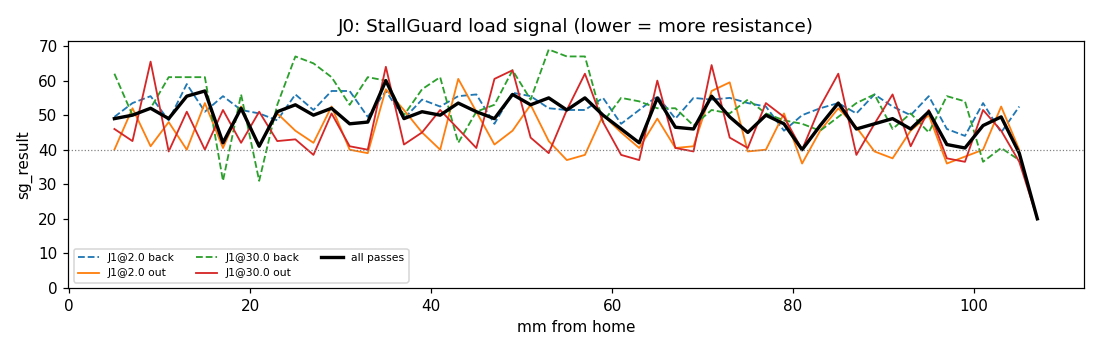

The file beside this chart, header and first rows:
finger, joint, other_joint, other_mm, dir, t, mm, sps, cruise, sg, stall
0, 0, 1, 2.0, out, 0.000, 2.000, 0, 0, 0, 1
0, 0, 1, 2.0, out, 0.045, 2.002, -156, 0, 0, 1
0, 0, 1, 2.0, out, 0.090, 2.010, -554, 0, 0, 1
0, 0, 1, 2.0, out, 0.134, 2.022, -888, 0, 0, 1
0, 0, 1, 2.0, out, 0.178, 2.039, -1253, 0, 0, 1
0, 0, 1, 2.0, out, 0.222, 2.061, -1620, 0, 0, 1
0, 0, 1, 2.0, out, 0.266, 2.088, -1953, 0, 0, 1
0, 0, 1, 2.0, out, 0.310, 2.119, -2302, 0, 0, 1
0, 0, 1, 2.0, out, 0.355, 2.157, -2685, 0, 0, 1
0, 0, 1, 2.0, out, 0.400, 2.200, -3025, 0, 0, 1
0, 0, 1, 2.0, out, 0.445, 2.247, -3384, 0, 0, 1
0, 0, 1, 2.0, out, 0.490, 2.300, -3744, 0, 0, 1
0, 0, 1, 2.0, out, 0.536, 2.358, -4117, 0, 3, 0
0, 0, 1, 2.0, out, 0.581, 2.420, -4480, 0, 0, 1
0, 0, 1, 2.0, out, 0.626, 2.488, -4842, 0, 0, 1
0, 0, 1, 2.0, out, 0.671, 2.562, -5204, 0, 45, 0
0, 0, 1, 2.0, out, 0.716, 2.639, -5542, 0, 0, 1
0, 0, 1, 2.0, out, 0.760, 2.720, -5919, 0, 0, 1
0, 0, 1, 2.0, out, 0.804, 2.806, -6266, 0, 0, 1
0, 0, 1, 2.0, out, 0.848, 2.896, -6615, 0, 0, 1
0, 0, 1, 2.0, out, 0.892, 2.992, -6976, 0, 40, 0
0, 0, 1, 2.0, out, 0.937, 3.095, -7339, 0, 5, 0
0, 0, 1, 2.0, out, 0.983, 3.204, -7700, 0, 23, 0
0, 0, 1, 2.0, out, 1.028, 3.317, -8022, 0, 45, 0
0, 0, 1, 2.0, out, 1.073, 3.436, -8418, 0, 65, 0
0, 0, 1, 2.0, out, 1.119, 3.559, -8777, 0, 64, 0
0, 0, 1, 2.0, out, 1.163, 3.684, -9101, 0, 29, 0
0, 0, 1, 2.0, out, 1.207, 3.813, -9502, 0, 27, 0
0, 0, 1, 2.0, out, 1.250, 3.947, -9811, 0, 35, 0
0, 0, 1, 2.0, out, 1.295, 4.087, -10165, 0, 38, 0
0, 0, 1, 2.0, out, 1.340, 4.236, -10538, 1, 34, 0
0, 0, 1, 2.0, out, 1.385, 4.389, -10884, 1, 64, 0
0, 0, 1, 2.0, out, 1.431, 4.548, -11230, 1, 61, 0
0, 0, 1, 2.0, out, 1.476, 4.712, -11591, 1, 43, 0
0, 0, 1, 2.0, out, 1.522, 4.880, -11920, 1, 34, 0
0, 0, 1, 2.0, out, 1.567, 5.049, -11955, 1, 43, 0
0, 0, 1, 2.0, out, 1.613, 5.218, -11957, 1, 31, 0
0, 0, 1, 2.0, out, 1.658, 5.387, -11951, 1, 40, 0
0, 0, 1, 2.0, out, 1.703, 5.556, -11966, 1, 31, 0
0, 0, 1, 2.0, out, 1.749, 5.725, -11964, 1, 43, 0
0, 0, 1, 2.0, out, 1.794, 5.893, -11949, 1, 36, 0
0, 0, 1, 2.0, out, 1.840, 6.062, -11959, 1, 71, 0
0, 0, 1, 2.0, out, 1.885, 6.231, -11984, 1, 47, 0
0, 0, 1, 2.0, out, 1.930, 6.399, -11915, 1, 66, 0
0, 0, 1, 2.0, out, 1.976, 6.568, -11972, 1, 48, 0
0, 0, 1, 2.0, out, 2.021, 6.738, -11958, 1, 71, 0
0, 0, 1, 2.0, out, 2.067, 6.906, -11947, 1, 52, 0
0, 0, 1, 2.0, out, 2.112, 7.075, -11959, 1, 70, 0
0, 0, 1, 2.0, out, 2.156, 7.239, -11961, 1, 41, 0
0, 0, 1, 2.0, out, 2.200, 7.403, -11955, 1, 43, 0
0, 0, 1, 2.0, out, 2.244, 7.567, -11942, 1, 52, 0
0, 0, 1, 2.0, out, 2.288, 7.730, -11981, 1, 69, 0
0, 0, 1, 2.0, out, 2.334, 7.899, -11957, 1, 52, 0
0, 0, 1, 2.0, out, 2.379, 8.068, -11959, 1, 68, 0
0, 0, 1, 2.0, out, 2.425, 8.237, -11945, 1, 44, 0
0, 0, 1, 2.0, out, 2.470, 8.406, -11962, 1, 33, 0
0, 0, 1, 2.0, out, 2.515, 8.574, -11955, 1, 41, 0
0, 0, 1, 2.0, out, 2.559, 8.738, -11942, 1, 53, 0
0, 0, 1, 2.0, out, 2.603, 8.901, -11953, 1, 41, 0
0, 0, 1, 2.0, out, 2.647, 9.065, -11970, 1, 69, 0
... 2,633 more rows
